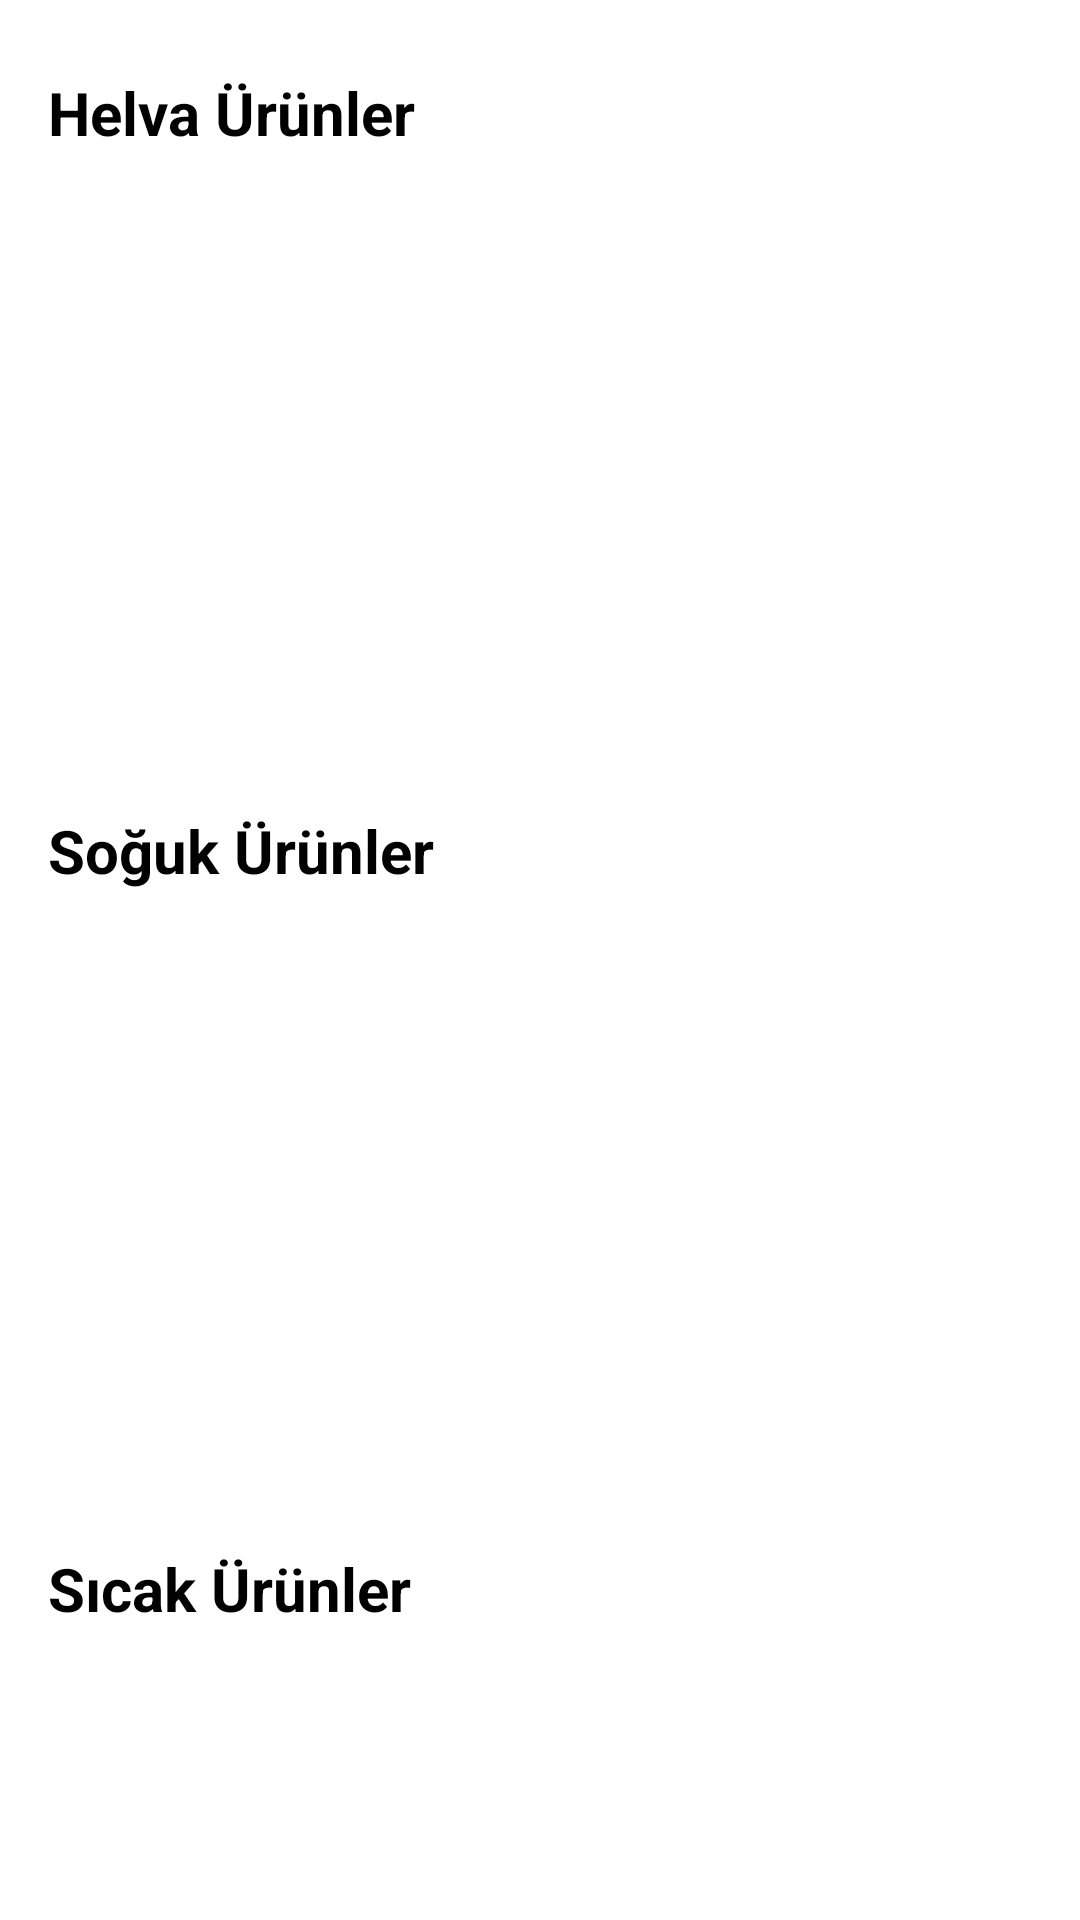

Write the Android layout XML for this screen, with the resource values it uses.
<!-- AndroidManifest.xml: application theme Theme.BillApp -->
<!-- res/layout/activity_stok_duzenle.xml -->
<LinearLayout xmlns:android="http://schemas.android.com/apk/res/android"
    xmlns:tools="http://schemas.android.com/tools"
    android:layout_width="match_parent"
    android:layout_height="match_parent"
    android:paddingTop="8dp"
    android:orientation="vertical"
    android:paddingBottom="8dp"
    android:paddingStart="16dp"
    android:paddingEnd="16dp"
    tools:context=".StokDuzenle">


        <TextView
            android:id="@+id/textViewHelva"
            android:layout_width="match_parent"
            android:layout_height="wrap_content"
            android:layout_marginTop="16dp"
            android:text="Helva Ürünler"
            android:textColor="@android:color/black"
            android:textSize="20sp"
            android:textStyle="bold" />

        <androidx.recyclerview.widget.RecyclerView
            android:id="@+id/recyclerViewHelva"
            android:layout_width="match_parent"
            android:layout_height="195dp"
            android:layout_marginTop="8dp">

        </androidx.recyclerview.widget.RecyclerView>

        <TextView
            android:id="@+id/textViewSoguk"
            android:layout_width="match_parent"
            android:layout_height="wrap_content"
            android:layout_marginTop="16dp"
            android:text="Soğuk Ürünler"
            android:textColor="@android:color/black"
            android:textSize="20sp"
            android:textStyle="bold" />

        <androidx.recyclerview.widget.RecyclerView
            android:id="@+id/recyclerViewSoguk"
            android:layout_width="match_parent"
            android:layout_height="195dp"
            android:layout_marginTop="8dp">

        </androidx.recyclerview.widget.RecyclerView>

        <TextView
            android:id="@+id/textViewSicak"
            android:layout_width="match_parent"
            android:layout_height="wrap_content"
            android:layout_marginTop="16dp"
            android:text="Sıcak Ürünler"
            android:textColor="@android:color/black"
            android:textSize="20sp"
            android:textStyle="bold" />

        <androidx.recyclerview.widget.RecyclerView
            android:id="@+id/recyclerViewSicak"
            android:layout_width="match_parent"
            android:layout_height="195dp"
            android:layout_marginTop="8dp" />

</LinearLayout>
<!-- resources referenced by this layout -->
<resources>
  <style name="Theme.BillApp" parent="Theme.MaterialComponents.DayNight.DarkActionBar">
          
          <item name="colorPrimary">@color/purple_500</item>
          <item name="colorPrimaryVariant">@color/purple_700</item>
          <item name="colorOnPrimary">@color/white</item>
          
          <item name="colorSecondary">@color/teal_200</item>
          <item name="colorSecondaryVariant">@color/teal_700</item>
          <item name="colorOnSecondary">@color/black</item>
          
          <item name="android:statusBarColor">?attr/colorPrimaryVariant</item>
          
      </style>
  <color name="purple_500">#FF6200EE</color>
  <color name="purple_700">#FF3700B3</color>
  <color name="white">#FFFFFFFF</color>
  <color name="teal_200">#FF03DAC5</color>
  <color name="teal_700">#FF018786</color>
  <color name="black">#FF000000</color>
</resources>
